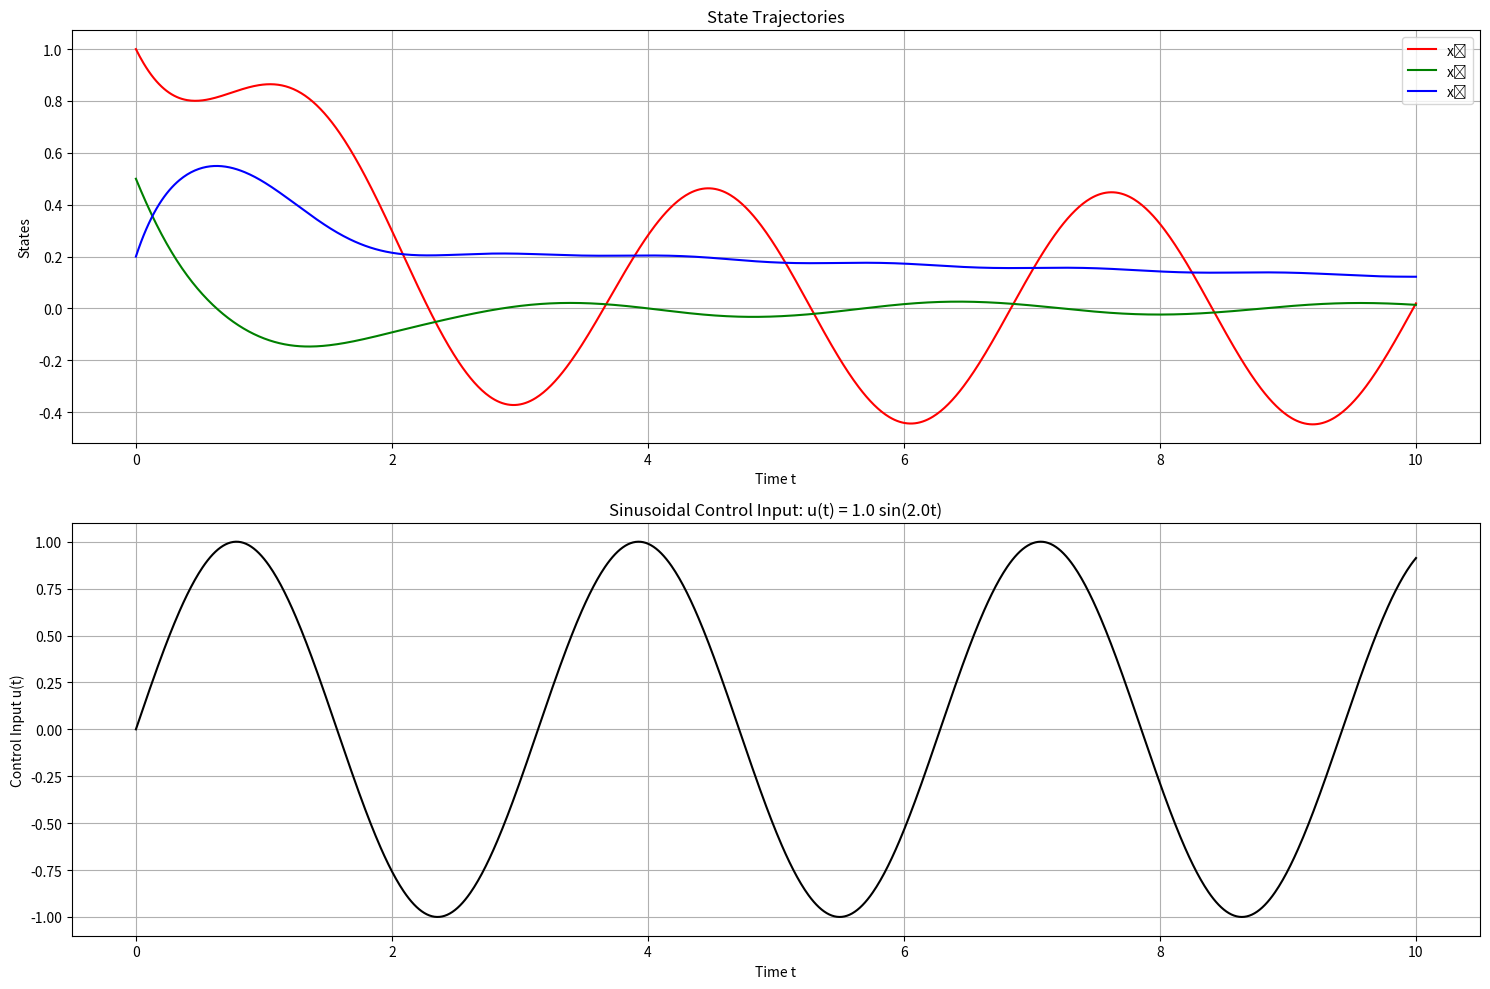

This figure's Python source:
import numpy as np
import matplotlib.pyplot as plt
from scipy.integrate import solve_ivp

def dynamics(t, x, u_func):
    """
    Control affine system dynamics: dx/dt = f(x) + g(x)*u
    
    Args:
        t: Time (scalar)
        x: State vector [x1, x2, x3]
        u_func: Control input function u(t)
    
    Returns:
        State derivative vector
    """
    x1, x2, x3 = x
    
    # f(x) component
    fx = np.array([
        -x1,
        -2*x2 - x1*x3,
        3*x1*x2
    ])
    
    # g(x) component
    gx = np.array([
        1,
        0,
        0
    ])
    
    # Control input at time t
    u = u_func(t)
    
    # Control affine system: dx/dt = f(x) + g(x)*u
    return fx + gx * u

def sinusoidal_input(t, amplitude=1.0, frequency=1.0):
    """
    Sinusoidal control input u(t) = A*sin(ω*t)
    """
    return amplitude * np.sin(frequency * t)

# Simulation parameters
t_span = (0, 10)  # Time span for simulation
t_eval = np.linspace(t_span[0], t_span[1], 1000)  # Time points to evaluate
x0 = [1.0, 0.5, 0.2]  # Initial state

# Input parameters
input_amplitude = 1.0
input_frequency = 2.0  # radians/second

# Create control input function with specified parameters
u_func = lambda t: sinusoidal_input(t, input_amplitude, input_frequency)

# Solve the system of ODEs
sol = solve_ivp(
    lambda t, x: dynamics(t, x, u_func),
    t_span,
    x0,
    t_eval=t_eval,
    method='RK45'  # 4th-order Runge-Kutta method
)

# Plot the results
plt.figure(figsize=(15, 10))

# Plot state trajectories
plt.subplot(2, 1, 1)
plt.plot(sol.t, sol.y[0], 'r', label='x₁')
plt.plot(sol.t, sol.y[1], 'g', label='x₂')
plt.plot(sol.t, sol.y[2], 'b', label='x₃')
plt.xlabel('Time t')
plt.ylabel('States')
plt.title('State Trajectories')
plt.grid(True)
plt.legend()

# Plot control input
plt.subplot(2, 1, 2)
u_values = [u_func(t) for t in sol.t]
plt.plot(sol.t, u_values, 'k')
plt.xlabel('Time t')
plt.ylabel('Control Input u(t)')
plt.title(f'Sinusoidal Control Input: u(t) = {input_amplitude} sin({input_frequency}t)')
plt.grid(True)

plt.tight_layout()
plt.savefig('control_affine_system_simulation.png')
plt.show()

# Print final states
print(f"Final states at t = {sol.t[-1]}:")
print(f"x₁ = {sol.y[0, -1]}")
print(f"x₂ = {sol.y[1, -1]}")
print(f"x₃ = {sol.y[2, -1]}")